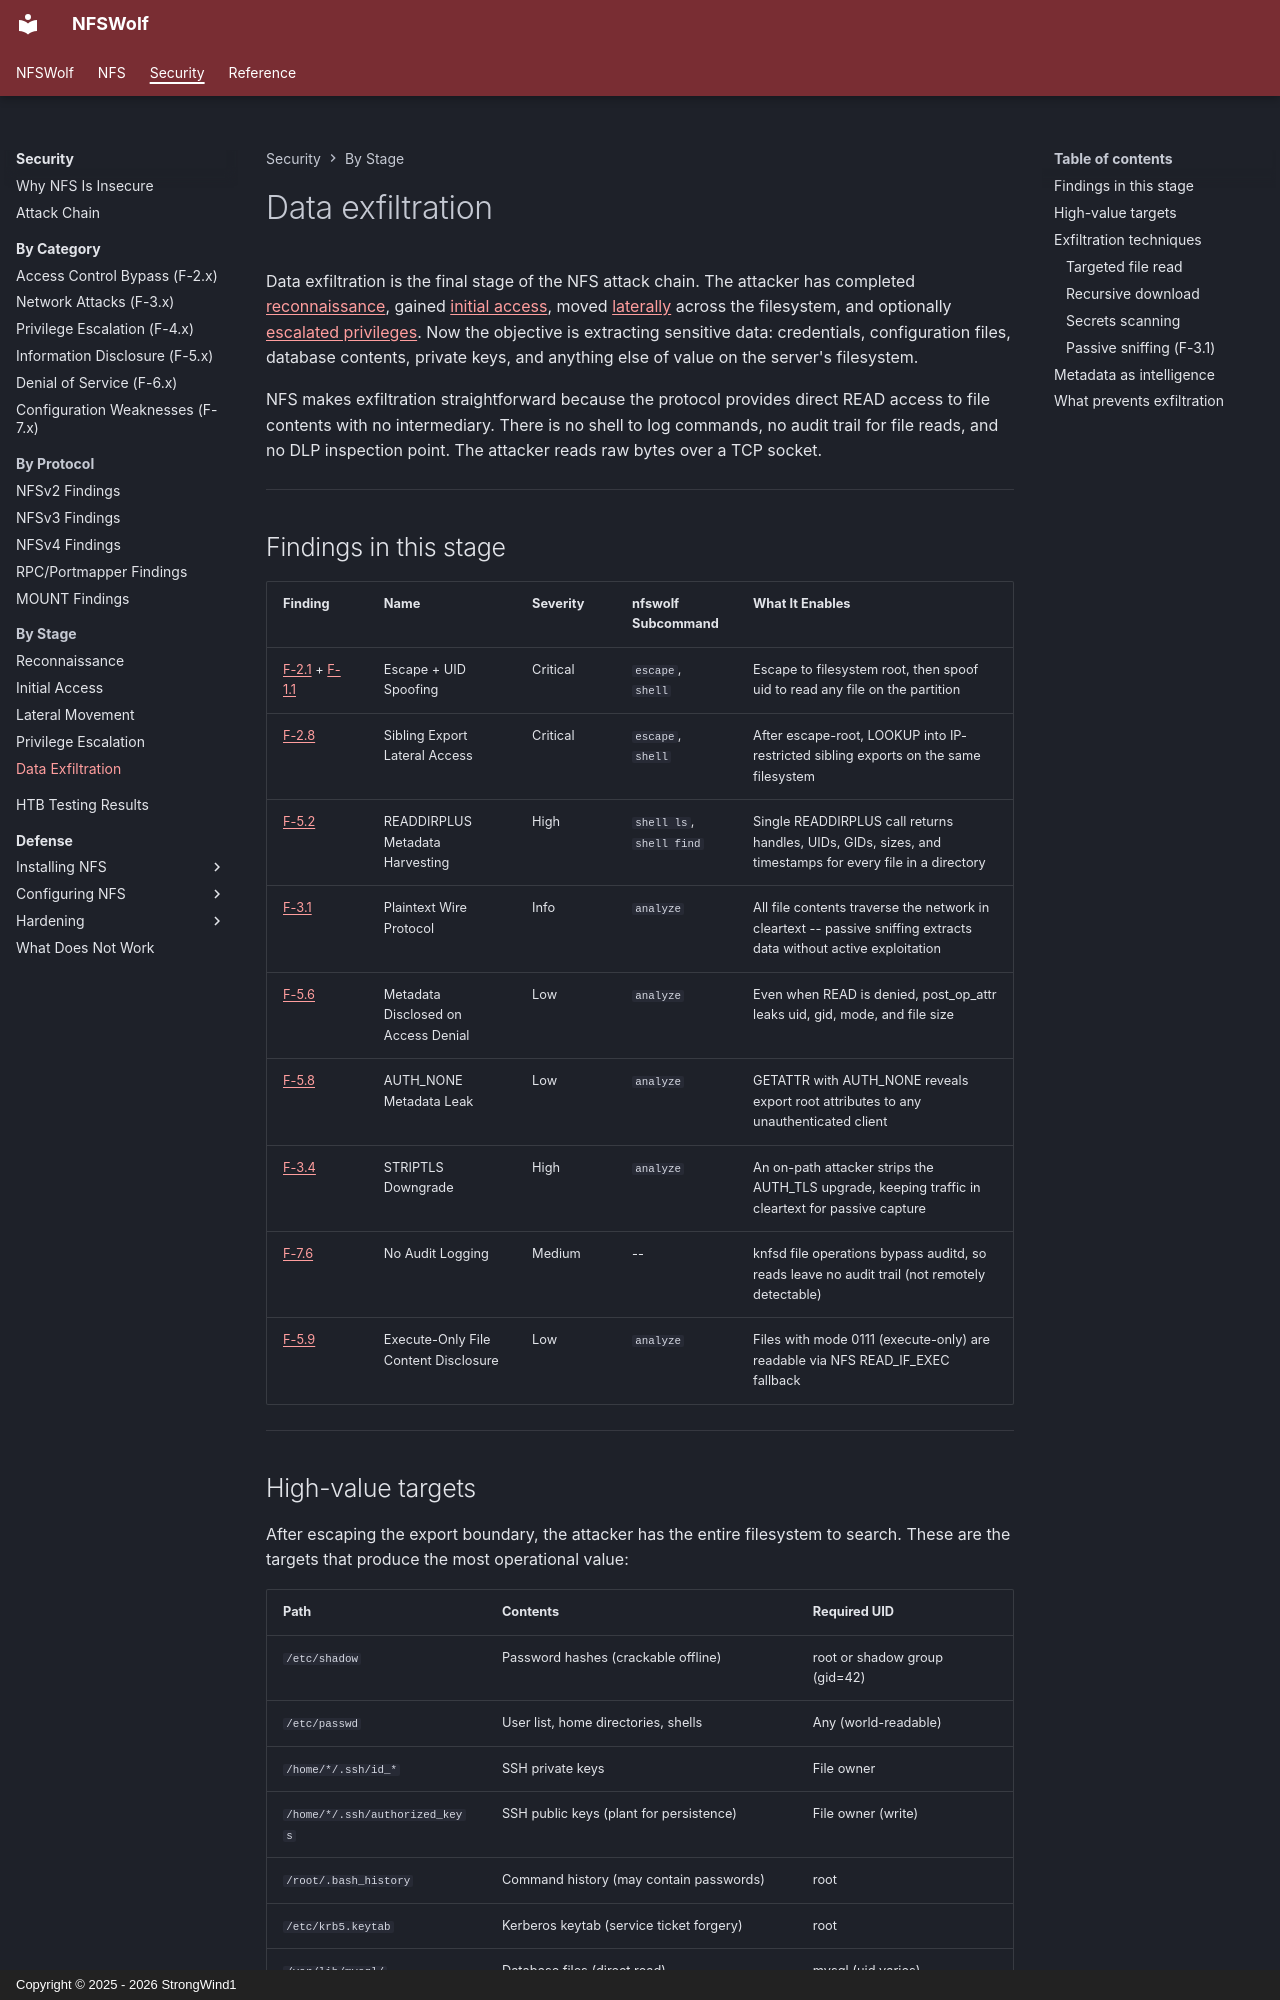

repository: StrongWind1/NFSWolf · page: security/by-stage/exfil/index.html · generator: mkdocs · copyright: Copyright © 2025 - 2026 StrongWind1

# Data exfiltration

Data exfiltration is the final stage of the NFS attack chain. The attacker has completed [reconnaissance](recon.md), gained [initial access](access.md), moved [laterally](lateral.md) across the filesystem, and optionally [escalated privileges](privesc.md). Now the objective is extracting sensitive data: credentials, configuration files, database contents, private keys, and anything else of value on the server's filesystem.

NFS makes exfiltration straightforward because the protocol provides direct READ access to file contents with no intermediary. There is no shell to log commands, no audit trail for file reads, and no DLP inspection point. The attacker reads raw bytes over a TCP socket.

---

## Findings in this stage

| Finding | Name | Severity | nfswolf Subcommand | What It Enables |
|---------|------|----------|-------------------|----------------|
| [F-2.1](../access-control/F-2.1-export-escape.md) + [F-1.1](../identity/F-1.1-uid-gid-spoofing.md) | Escape + UID Spoofing | Critical | `escape`, `shell` | Escape to filesystem root, then spoof uid to read any file on the partition |
| [F-2.8](../access-control/F-2.8-sibling-export-lateral-access.md) | Sibling Export Lateral Access | Critical | `escape`, `shell` | After escape-root, LOOKUP into IP-restricted sibling exports on the same filesystem |
| [F-5.2](../info-disclosure/F-5.2-readdirplus-handle-harvesting.md) | READDIRPLUS Metadata Harvesting | High | `shell ls`, `shell find` | Single READDIRPLUS call returns handles, UIDs, GIDs, sizes, and timestamps for every file in a directory |
| [F-3.1](../network/F-3.1-plaintext-wire-protocol.md) | Plaintext Wire Protocol | Info | `analyze` | All file contents traverse the network in cleartext -- passive sniffing extracts data without active exploitation |
| [F-5.6](../info-disclosure/F-5.6-metadata-on-access-denial.md) | Metadata Disclosed on Access Denial | Low | `analyze` | Even when READ is denied, post_op_attr leaks uid, gid, mode, and file size |
| [F-5.8](../info-disclosure/F-5.8-auth-none-metadata-leak.md) | AUTH_NONE Metadata Leak | Low | `analyze` | GETATTR with AUTH_NONE reveals export root attributes to any unauthenticated client |
| [F-3.4](../network/F-3.4-striptls-downgrade.md) | STRIPTLS Downgrade | High | `analyze` | An on-path attacker strips the AUTH_TLS upgrade, keeping traffic in cleartext for passive capture |
| [F-7.6](../config/F-7.6-no-audit-logging.md) | No Audit Logging | Medium | -- | knfsd file operations bypass auditd, so reads leave no audit trail (not remotely detectable) |
| [F-5.9](../info-disclosure/F-5.9-read-if-exec-content-disclosure.md) | Execute-Only File Content Disclosure | Low | `analyze` | Files with mode 0111 (execute-only) are readable via NFS READ_IF_EXEC fallback |

---
